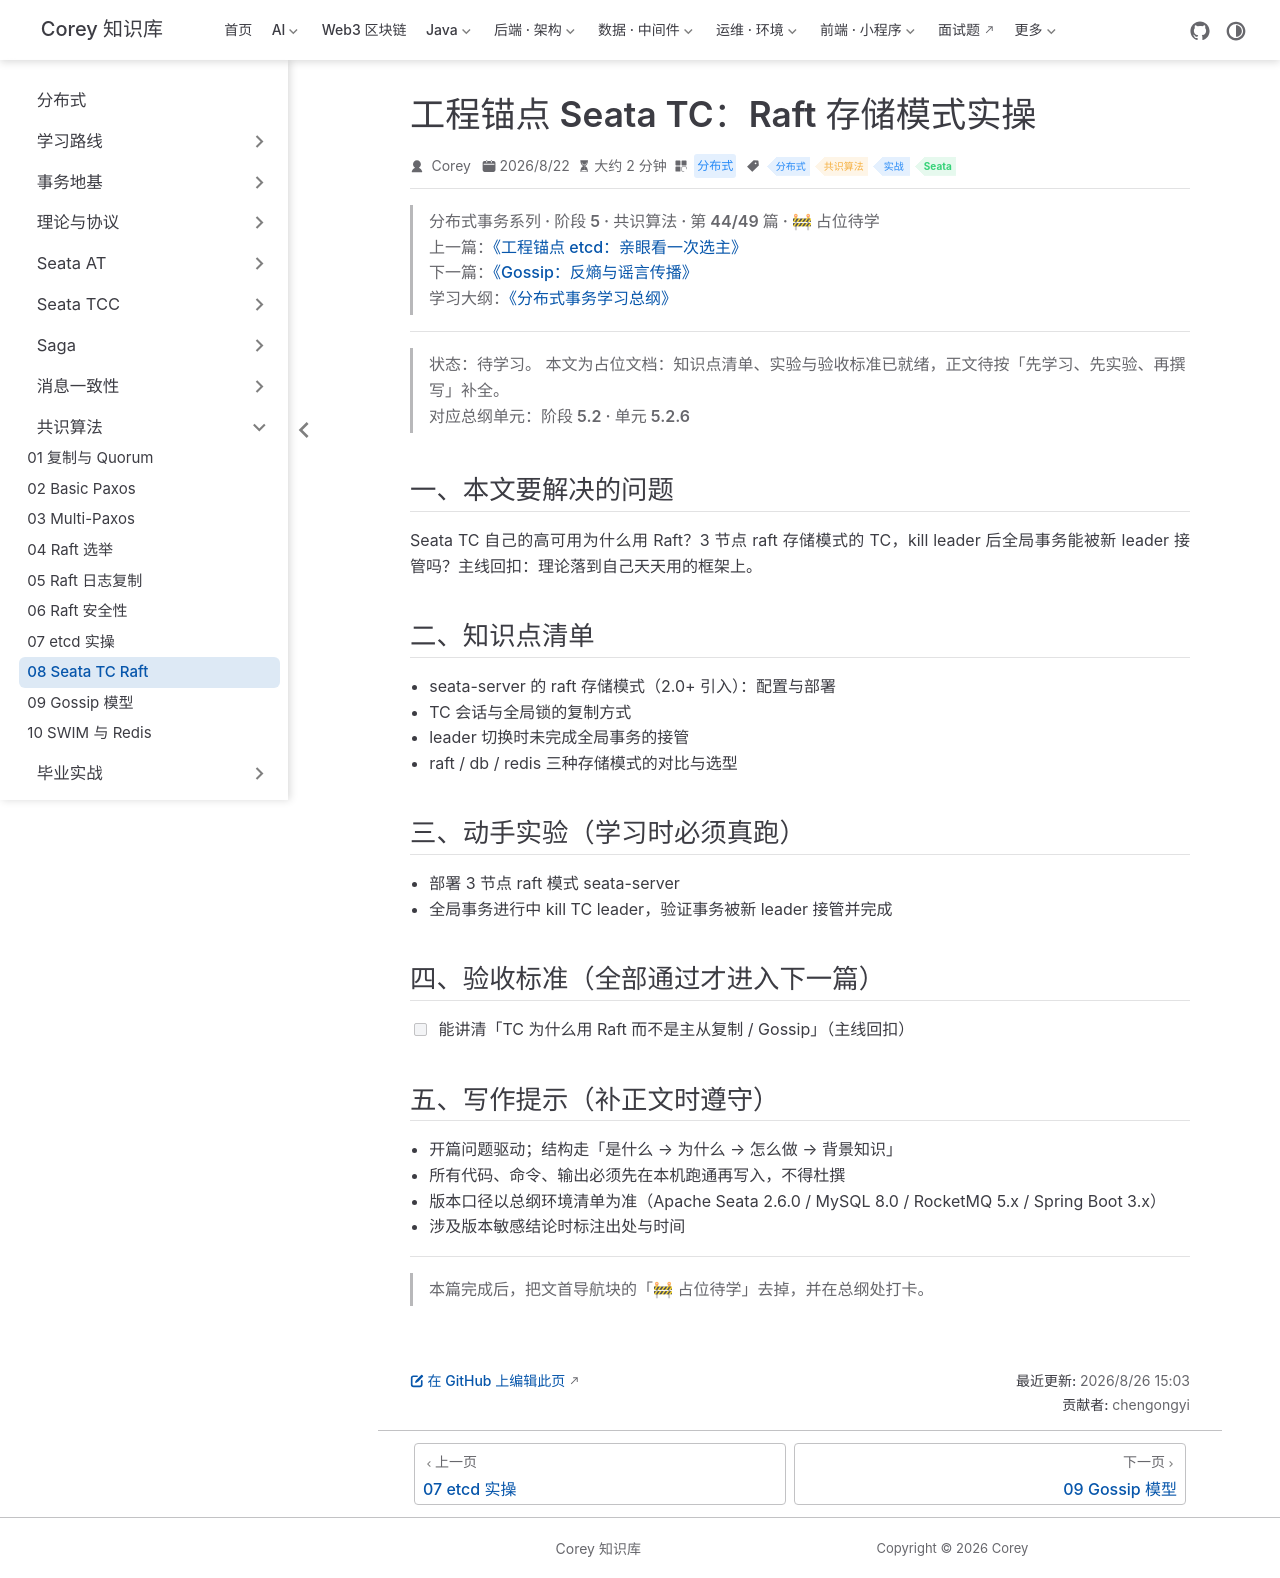

repository: code-corey/code-corey.github.io · page: 分布式/consensus/consensus-08-seata-raft.html · generator: jekyll

---
title: "工程锚点 Seata TC：Raft 存储模式实操"
sidebarGroup: "共识算法"
shortTitle: "08 Seata TC Raft"
order: 8
date: 2026-08-22
category: "分布式"
tag:
  - "分布式"
  - "共识算法"
  - "实战"
  - "Seata"
description: "【占位待学】工程锚点 Seata TC：Raft 存储模式实操——对应总纲阶段 5.2 · 单元 5.2.6。学完本篇应能：能讲清「TC 为什么用 Raft 而不是主从复制 / Gossip」（主线回扣）"
---

> **分布式事务系列 · 阶段 5 · 共识算法 · 第 44/49 篇 · 🚧 占位待学**
> 上一篇：[《工程锚点 etcd：亲眼看一次选主》](/分布式/consensus/consensus-07-etcd-lab)
> 下一篇：[《Gossip：反熵与谣言传播》](/分布式/consensus/consensus-09-gossip-model)
> 学习大纲：[《分布式事务学习总纲》](/分布式/roadmap/distributed-tx-roadmap)

---

> **状态：待学习。** 本文为占位文档：知识点清单、实验与验收标准已就绪，正文待按「先学习、先实验、再撰写」补全。
> 对应总纲单元：**阶段 5.2 · 单元 5.2.6**

## 一、本文要解决的问题

Seata TC 自己的高可用为什么用 Raft？3 节点 raft 存储模式的 TC，kill leader 后全局事务能被新 leader 接管吗？主线回扣：理论落到自己天天用的框架上。

## 二、知识点清单

- seata-server 的 raft 存储模式（2.0+ 引入）：配置与部署
- TC 会话与全局锁的复制方式
- leader 切换时未完成全局事务的接管
- raft / db / redis 三种存储模式的对比与选型

## 三、动手实验（学习时必须真跑）

- 部署 3 节点 raft 模式 seata-server
- 全局事务进行中 kill TC leader，验证事务被新 leader 接管并完成

## 四、验收标准（全部通过才进入下一篇）

- [ ] 能讲清「TC 为什么用 Raft 而不是主从复制 / Gossip」（主线回扣）

## 五、写作提示（补正文时遵守）

- 开篇问题驱动；结构走「是什么 → 为什么 → 怎么做 → 背景知识」
- 所有代码、命令、输出必须先在本机跑通再写入，不得杜撰
- 版本口径以总纲环境清单为准（Apache Seata 2.6.0 / MySQL 8.0 / RocketMQ 5.x / Spring Boot 3.x）
- 涉及版本敏感结论时标注出处与时间

---

> 本篇完成后，把文首导航块的「🚧 占位待学」去掉，并在总纲处打卡。
